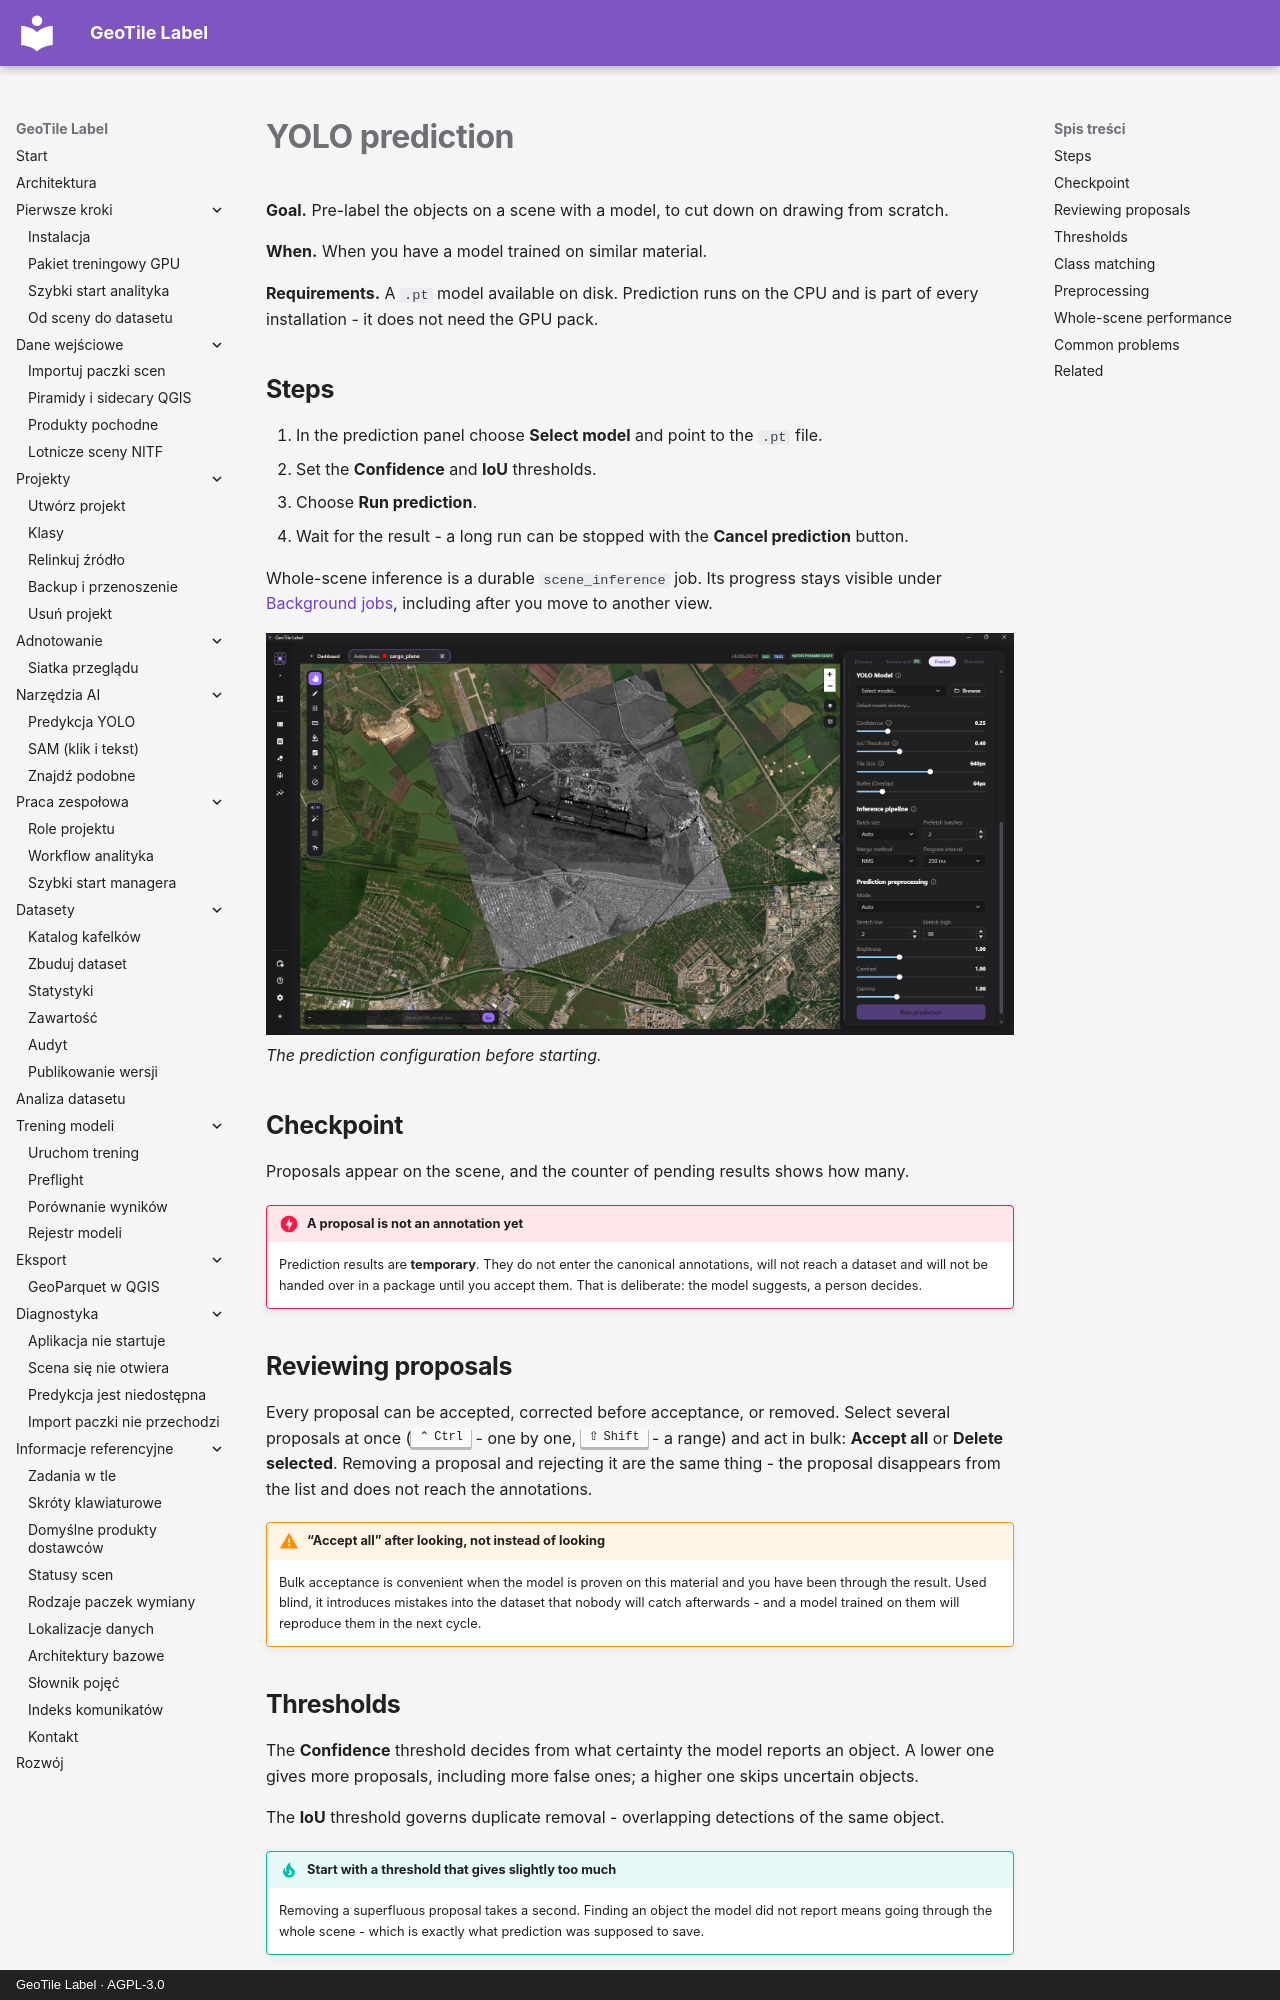

repository: jakubslesinski/geotile-label · page: ai-assistance/predykcja.en.html · generator: mkdocs · copyright: GeoTile Label · AGPL-3.0

# YOLO prediction

**Goal.** Pre-label the objects on a scene with a model, to cut down on drawing from
scratch.

**When.** When you have a model trained on similar material.

**Requirements.** A `.pt` model available on disk. Prediction runs on the CPU and is part
of every installation - it does not need the GPU pack.

## Steps

1. In the prediction panel choose **Select model** and point to the `.pt` file.
2. Set the **Confidence** and **IoU** thresholds.
3. Choose **Run prediction**.
4. Wait for the result - a long run can be stopped with the **Cancel prediction** button.

Whole-scene inference is a durable `scene_inference` job. Its progress stays visible under
[Background jobs](../reference/zadania-w-tle.md), including after you move to another
view.

![The prediction panel with the model and the thresholds set](../assets/images/prediction-configuration.png)
*The prediction configuration before starting.*

## Checkpoint

Proposals appear on the scene, and the counter of pending results shows how many.

!!! danger "A proposal is not an annotation yet"

    Prediction results are **temporary**. They do not enter the canonical annotations, will
    not reach a dataset and will not be handed over in a package until you accept them. That
    is deliberate: the model suggests, a person decides.

## Reviewing proposals

Every proposal can be accepted, corrected before acceptance, or removed. Select several
proposals at once (++ctrl++ - one by one, ++shift++ - a range) and act in bulk: **Accept
all** or **Delete selected**. Removing a proposal and rejecting it are the same thing -
the proposal disappears from the list and does not reach the annotations.

!!! warning "“Accept all” after looking, not instead of looking"

    Bulk acceptance is convenient when the model is proven on this material and you have
    been through the result. Used blind, it introduces mistakes into the dataset that nobody
    will catch afterwards - and a model trained on them will reproduce them in the next
    cycle.

## Thresholds

The **Confidence** threshold decides from what certainty the model reports an object. A
lower one gives more proposals, including more false ones; a higher one skips uncertain
objects.

The **IoU** threshold governs duplicate removal - overlapping detections of the same
object.

!!! tip "Start with a threshold that gives slightly too much"

    Removing a superfluous proposal takes a second. Finding an object the model did not
    report means going through the whole scene - which is exactly what prediction was
    supposed to save.
